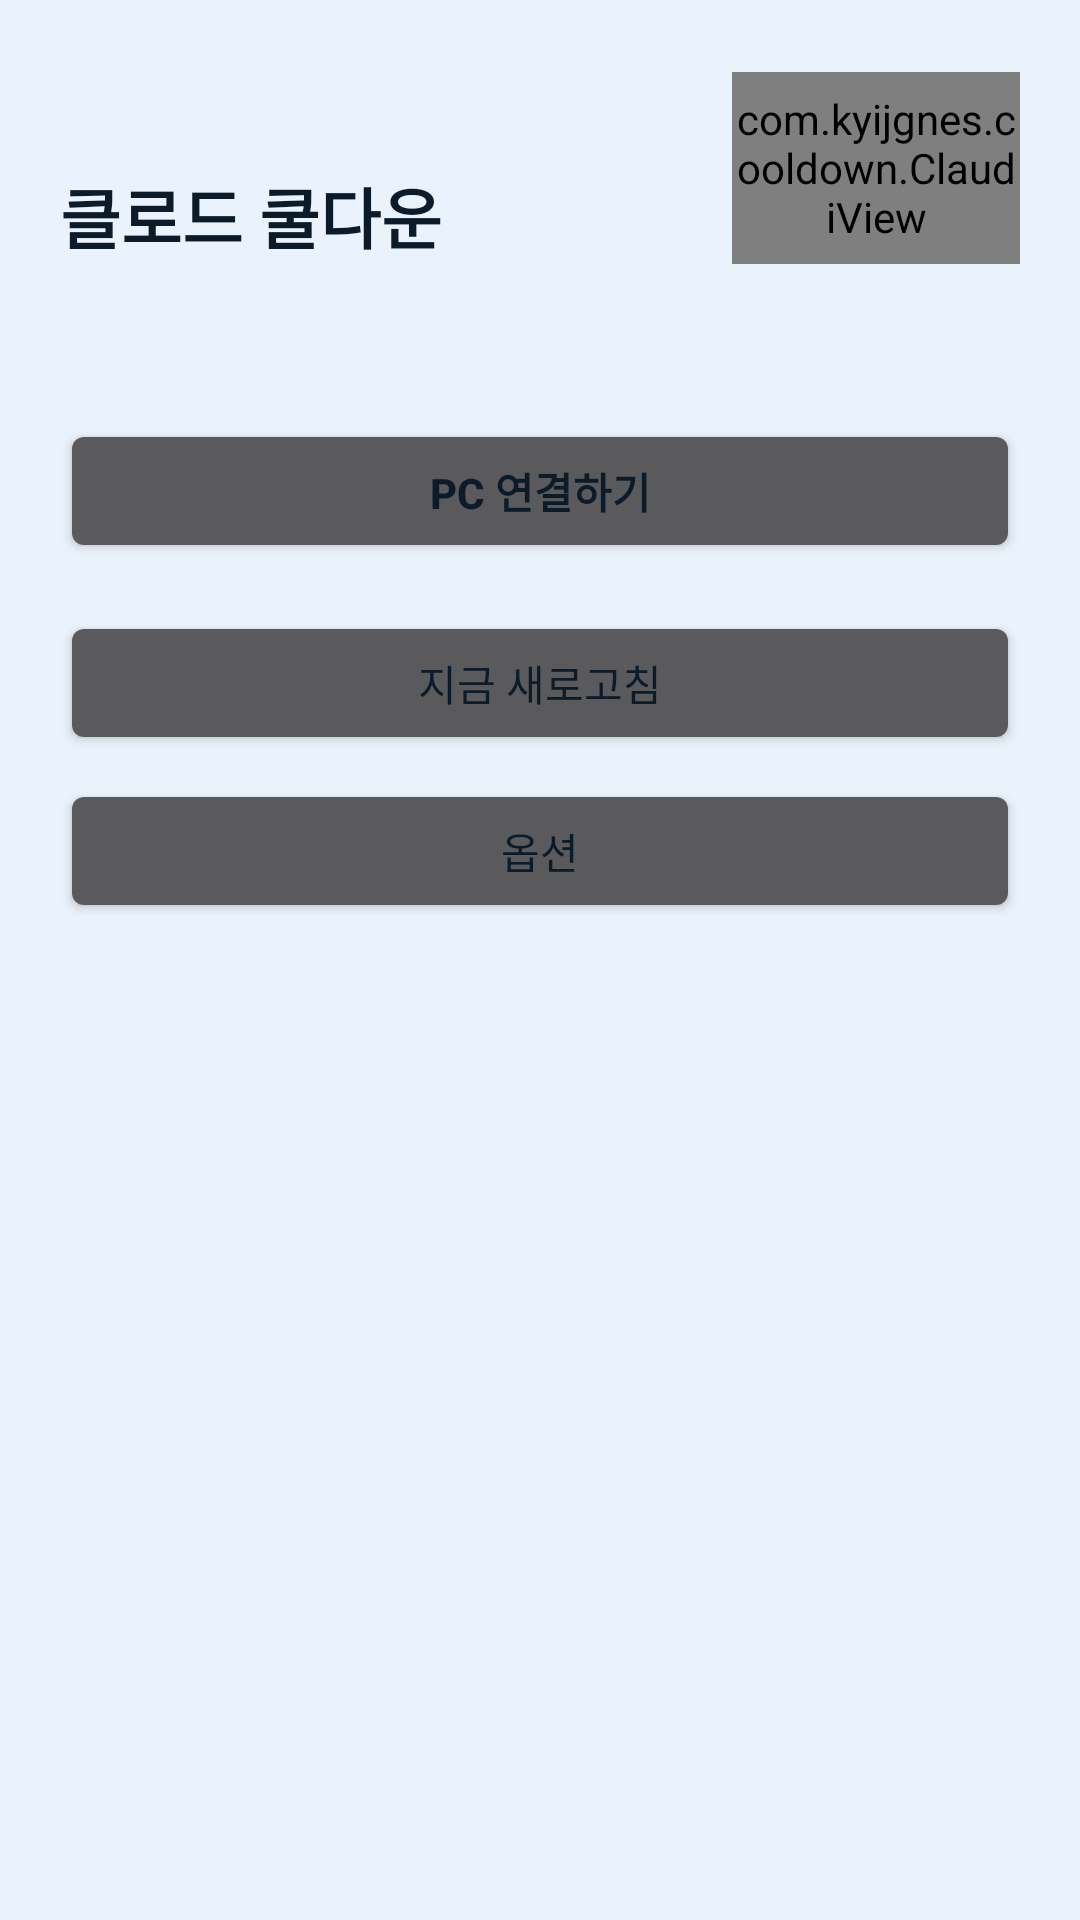

Here is an Android app screen rendered from its layout file. Give the layout XML and the strings, colors and styles it references.
<!-- AndroidManifest.xml: application theme AppTheme -->
<!-- res/layout/activity_main.xml -->
<?xml version="1.0" encoding="utf-8"?>
<ScrollView xmlns:android="http://schemas.android.com/apk/res/android"
    android:layout_width="match_parent"
    android:layout_height="match_parent"
    android:background="@color/bg"
    android:fillViewport="true">

    <LinearLayout
        android:layout_width="match_parent"
        android:layout_height="wrap_content"
        android:orientation="vertical"
        android:paddingHorizontal="20dp"
        android:paddingTop="24dp"
        android:paddingBottom="32dp">

        
        <LinearLayout
            android:layout_width="match_parent"
            android:layout_height="wrap_content"
            android:gravity="bottom"
            android:orientation="horizontal">

            <TextView
                android:layout_width="0dp"
                android:layout_height="wrap_content"
                android:layout_weight="1"
                android:text="@string/app_name"
                android:textColor="@color/title"
                android:textSize="22sp"
                android:textStyle="bold" />

            <com.kyijgnes.cooldown.ClaudiView
                android:id="@+id/claudi"
                android:layout_width="96dp"
                android:layout_height="64dp" />
        </LinearLayout>

        
        <FrameLayout
            android:id="@+id/stage"
            android:layout_width="match_parent"
            android:layout_height="wrap_content"
            android:layout_marginTop="8dp">

            <ImageView
                android:id="@+id/gauge"
                android:layout_width="match_parent"
                android:layout_height="wrap_content"
                android:adjustViewBounds="true"
                android:contentDescription="@string/app_name"
                android:scaleType="fitCenter" />
        </FrameLayout>

        <TextView
            android:id="@+id/status"
            android:layout_width="match_parent"
            android:layout_height="wrap_content"
            android:layout_marginTop="10dp"
            android:textColor="@color/faint"
            android:textSize="13sp" />

        
        <Button
            android:id="@+id/newVersion"
            android:layout_width="match_parent"
            android:layout_height="wrap_content"
            android:layout_marginTop="16dp"
            android:textColor="@color/title"
            android:textStyle="bold"
            android:visibility="gone" />

        <Button
            android:id="@+id/connect"
            android:layout_width="match_parent"
            android:layout_height="wrap_content"
            android:layout_marginTop="16dp"
            android:text="PC 연결하기"
            android:textColor="@color/title"
            android:textStyle="bold" />

        <Button
            android:id="@+id/refresh"
            android:layout_width="match_parent"
            android:layout_height="wrap_content"
            android:layout_marginTop="16dp"
            android:text="지금 새로고침"
            android:textColor="@color/title" />

        <Button
            android:id="@+id/options"
            android:layout_width="match_parent"
            android:layout_height="wrap_content"
            android:layout_marginTop="8dp"
            android:text="옵션"
            android:textColor="@color/title" />
    </LinearLayout>
</ScrollView>
<!-- resources referenced by this layout -->
<resources>
  <color name="bg">#eaf2fb</color>
  <color name="faint">#42607a</color>
  <color name="title">#0c1b2a</color>
  <string name="app_name">클로드 쿨다운</string>
  <style name="AppTheme" parent="@android:style/Theme.DeviceDefault.NoActionBar">
          <item name="android:windowBackground">@color/bg</item>
          <item name="android:colorBackground">@color/bg</item>
          <item name="android:statusBarColor">@color/bg</item>
          <item name="android:navigationBarColor">@color/bg</item>
  
          
          <item name="android:windowLightStatusBar">true</item>
      </style>
</resources>
